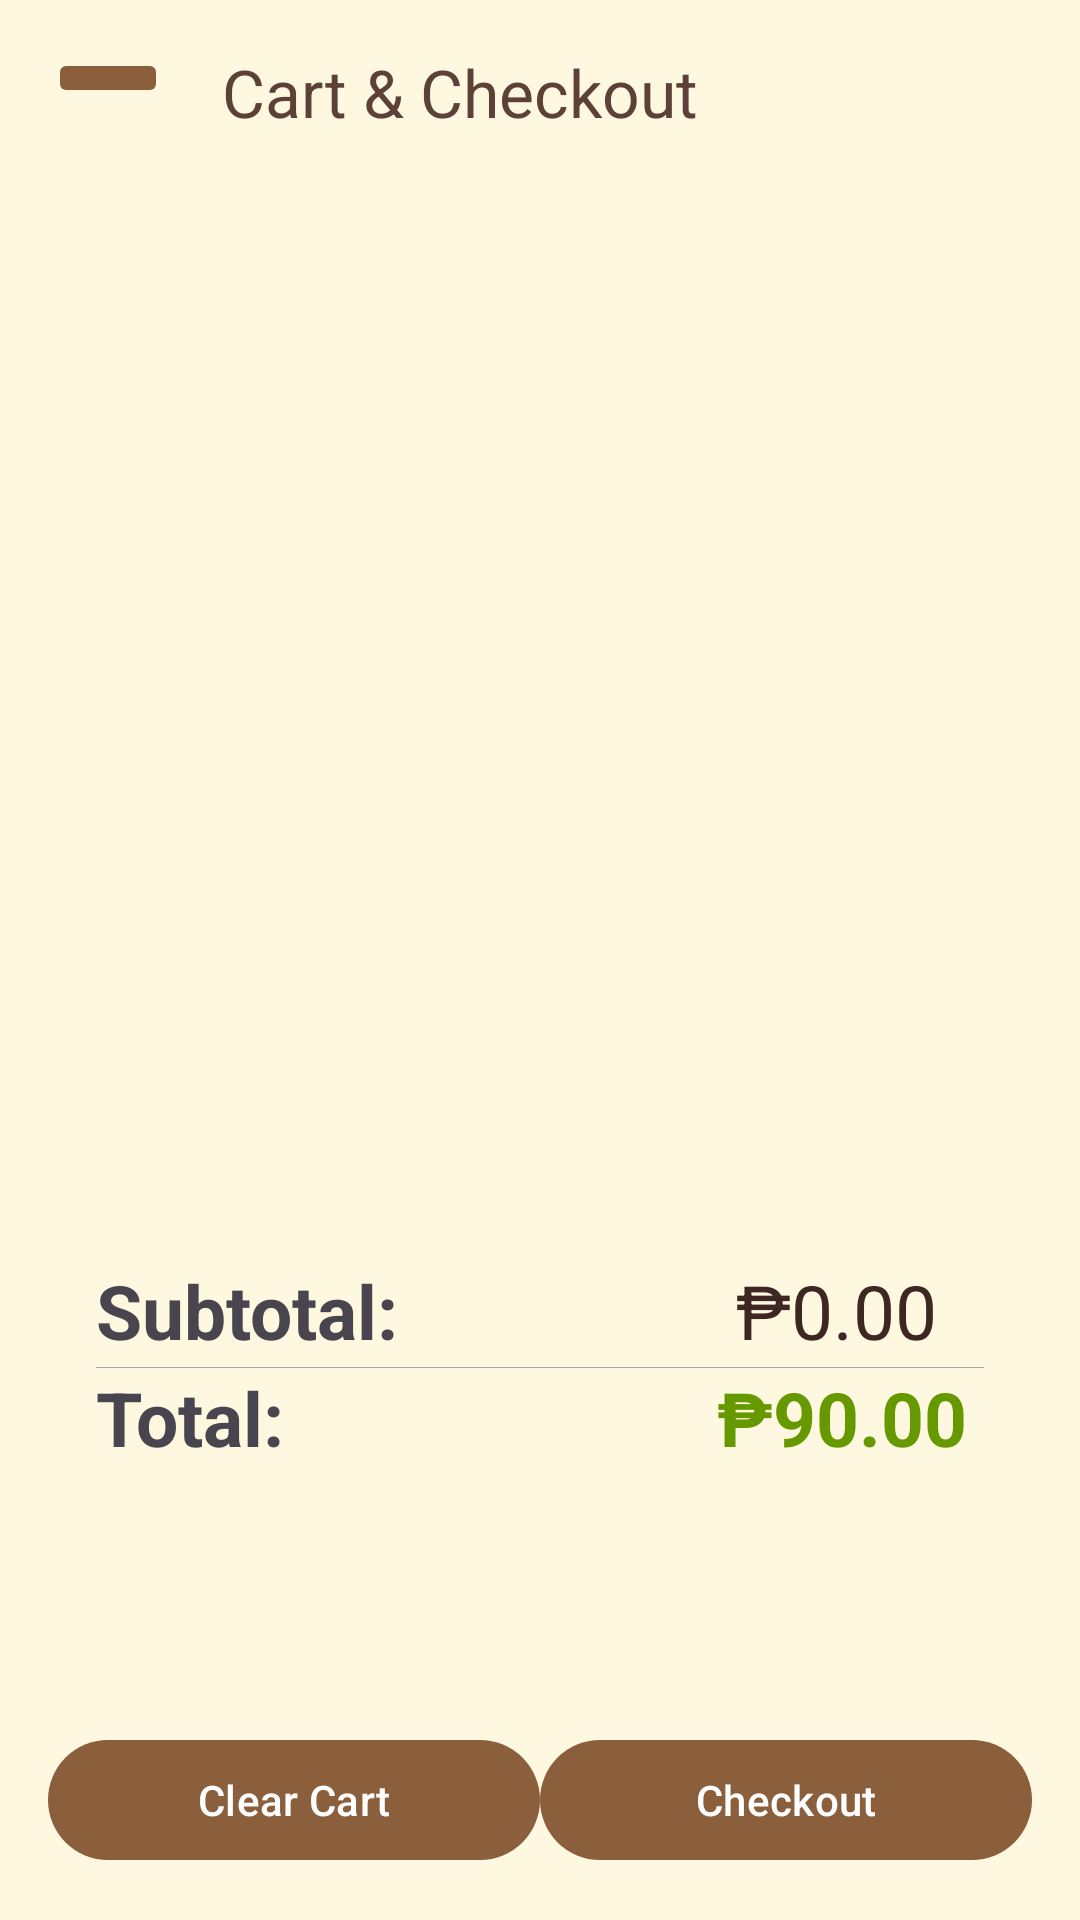

Android layout source for this screen:
<!-- AndroidManifest.xml: application theme Theme.SMRPOS -->
<!-- res/layout/activity_cart.xml -->
<LinearLayout
    xmlns:android="http://schemas.android.com/apk/res/android"
    xmlns:app="http://schemas.android.com/apk/res-auto"
    xmlns:tools="http://schemas.android.com/tools"
    android:orientation="vertical"
    android:padding="16dp"
    android:background="#FFF8E1"
    android:layout_width="match_parent"
    android:layout_height="match_parent">

    <LinearLayout
        android:layout_width="match_parent"
        android:layout_height="46dp"
        android:orientation="horizontal">

        <ImageButton
            android:id="@+id/btnBack"
            android:layout_width="40dp"
            android:layout_height="wrap_content"
            app:backgroundTint="#8B5E3C"
            android:textColor="@android:color/white"
            app:srcCompat="@drawable/arrow_back" />

        <TextView
            android:layout_width="194dp"
            android:layout_height="match_parent"
            android:text="Cart &amp; Checkout"
            android:textAlignment="center"
            android:textColor="#5D4037"
            android:textSize="22sp" />

    </LinearLayout>

    
    <androidx.recyclerview.widget.RecyclerView
        android:id="@+id/recyclerCart"
        android:layout_width="match_parent"
        android:layout_height="384dp"
        android:layout_weight="1" />

    <TableLayout
        android:layout_width="wrap_content"
        android:layout_height="172dp"
        android:padding="16dp"
        android:stretchColumns="1"
        android:showDividers="middle"
        android:divider="@android:color/darker_gray"
        android:dividerHeight="2dp"
        tools:visibility="visible">

        
        <TableRow>

            <TextView
                android:layout_width="0dp"
                android:layout_weight=".7"
                android:layout_height="36dp"
                android:text="Subtotal:"
                android:textSize="25sp"
                android:textStyle="bold" />

            <TextView
                android:id="@+id/txtSubtotal"
                android:layout_width="0dp"
                android:layout_weight=".3"
                android:layout_height="36dp"
                android:text=" ₱0.00"
                android:textColor="#3E2723"
                android:textSize="25sp" />
        </TableRow>

        



















        
        <TableRow>

            <TextView
                android:layout_width="0dp"
                android:layout_weight=".7"
                android:layout_height="36dp"
                android:text="Total:"
                android:textSize="25sp"
                android:textStyle="bold" />

            <TextView
                android:id="@+id/txtTotal"
                android:layout_width="0dp"
                android:layout_weight=".3"
                android:layout_height="36dp"
                android:text="₱90.00"
                android:textColor="@android:color/holo_green_dark"
                android:textSize="25sp"
                android:textStyle="bold" />
        </TableRow>
    </TableLayout>
    <LinearLayout
        android:layout_width="match_parent"
        android:layout_height="wrap_content"
        android:gravity="center"
        android:orientation="horizontal">

        <com.google.android.material.button.MaterialButton
            android:id="@+id/btnClearCart"
            android:layout_width="match_parent"
            android:layout_height="wrap_content"
            android:layout_weight=".5"
            android:text="Clear Cart"
            android:textColor="@android:color/white"
            app:backgroundTint="#8B5E3C" />

        <com.google.android.material.button.MaterialButton
            android:id="@+id/btnCheckout"
            android:layout_width="match_parent"
            android:layout_height="wrap_content"
            android:layout_weight=".5"
            android:text="Checkout"
            android:textColor="@android:color/white"
            app:backgroundTint="#8B5E3C" />

    </LinearLayout>

</LinearLayout>
<!-- resources referenced by this layout -->
<resources>
  <style name="Theme.SMRPOS" parent="Base.Theme.SMRPOS" />
  <style name="Base.Theme.SMRPOS" parent="Theme.Material3.DayNight.NoActionBar">
          
          
      </style>
</resources>
